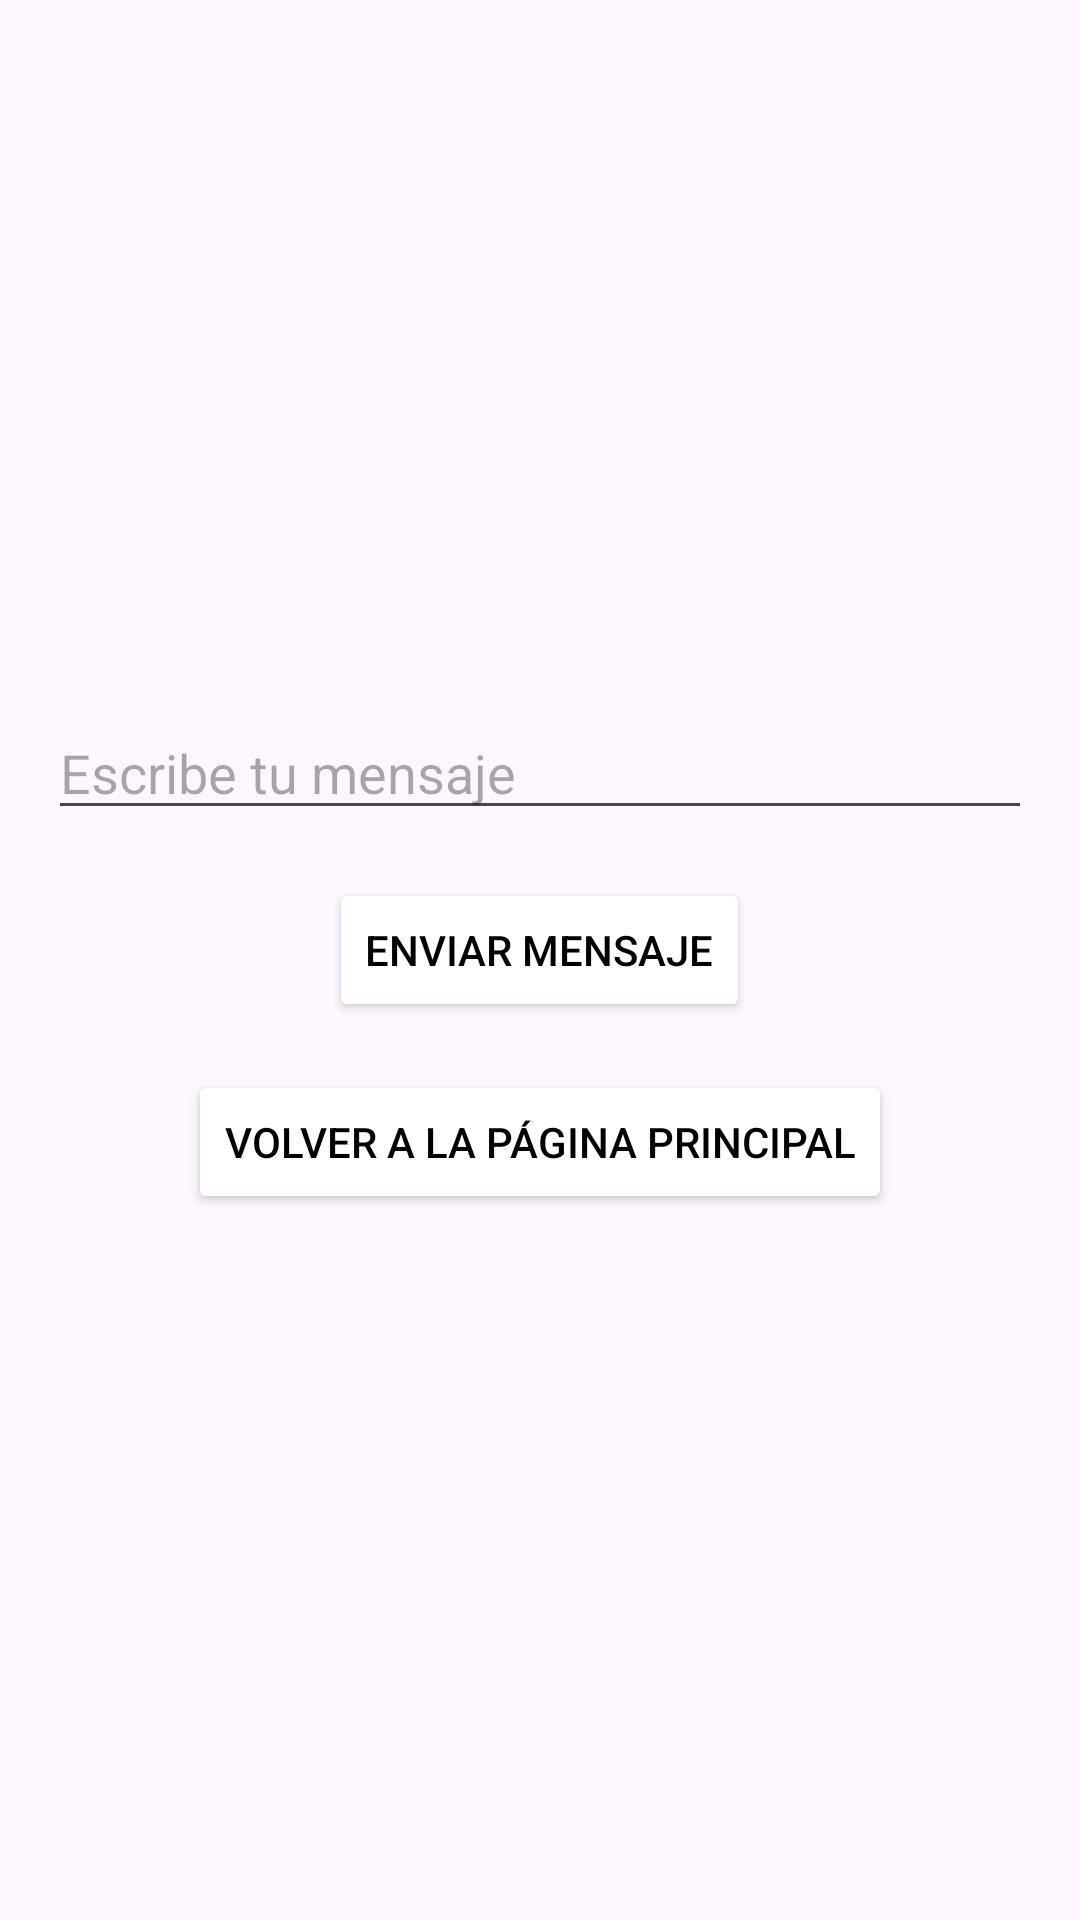

Here is an Android app screen rendered from its layout file. Give the layout XML and the strings, colors and styles it references.
<!-- AndroidManifest.xml: application theme Theme.PracticaEvaluableTema2 -->
<!-- res/layout/activity_mensaje.xml -->
<?xml version="1.0" encoding="utf-8"?>
<LinearLayout xmlns:android="http://schemas.android.com/apk/res/android"
    android:layout_width="match_parent"
    android:layout_height="match_parent"
    android:orientation="vertical"
    android:gravity="center"
    android:padding="16dp">

    <EditText
        android:id="@+id/editTextMessage"
        android:layout_width="match_parent"
        android:layout_height="wrap_content"
        android:hint="Escribe tu mensaje"
        android:inputType="text"
        android:layout_marginBottom="16dp"/>

    <Button
        android:id="@+id/btnEnviarMensaje"
        android:layout_width="wrap_content"
        android:layout_height="wrap_content"
        android:text="Enviar Mensaje"
        android:layout_marginBottom="16dp"
        android:backgroundTint="@color/white"
        android:textColor="@color/black"/>

    <Button
        android:id="@+id/btnBackToMain"
        android:layout_width="wrap_content"
        android:layout_height="wrap_content"
        android:text="Volver a la página principal"
        android:backgroundTint="@color/white"
        android:textColor="@color/black"/>
</LinearLayout>
<!-- resources referenced by this layout -->
<resources>
  <style name="Theme.PracticaEvaluableTema2" parent="Base.Theme.PracticaEvaluableTema1" />
  <style name="Base.Theme.PracticaEvaluableTema1" parent="Theme.Material3.DayNight.NoActionBar">
          
          
      </style>
  <!-- not gathered from this repository: default colours our renderer supplied (Android Studio template values) -->
  <color name="black">#FF000000</color>
  <color name="white">#FFFFFFFF</color>
</resources>
